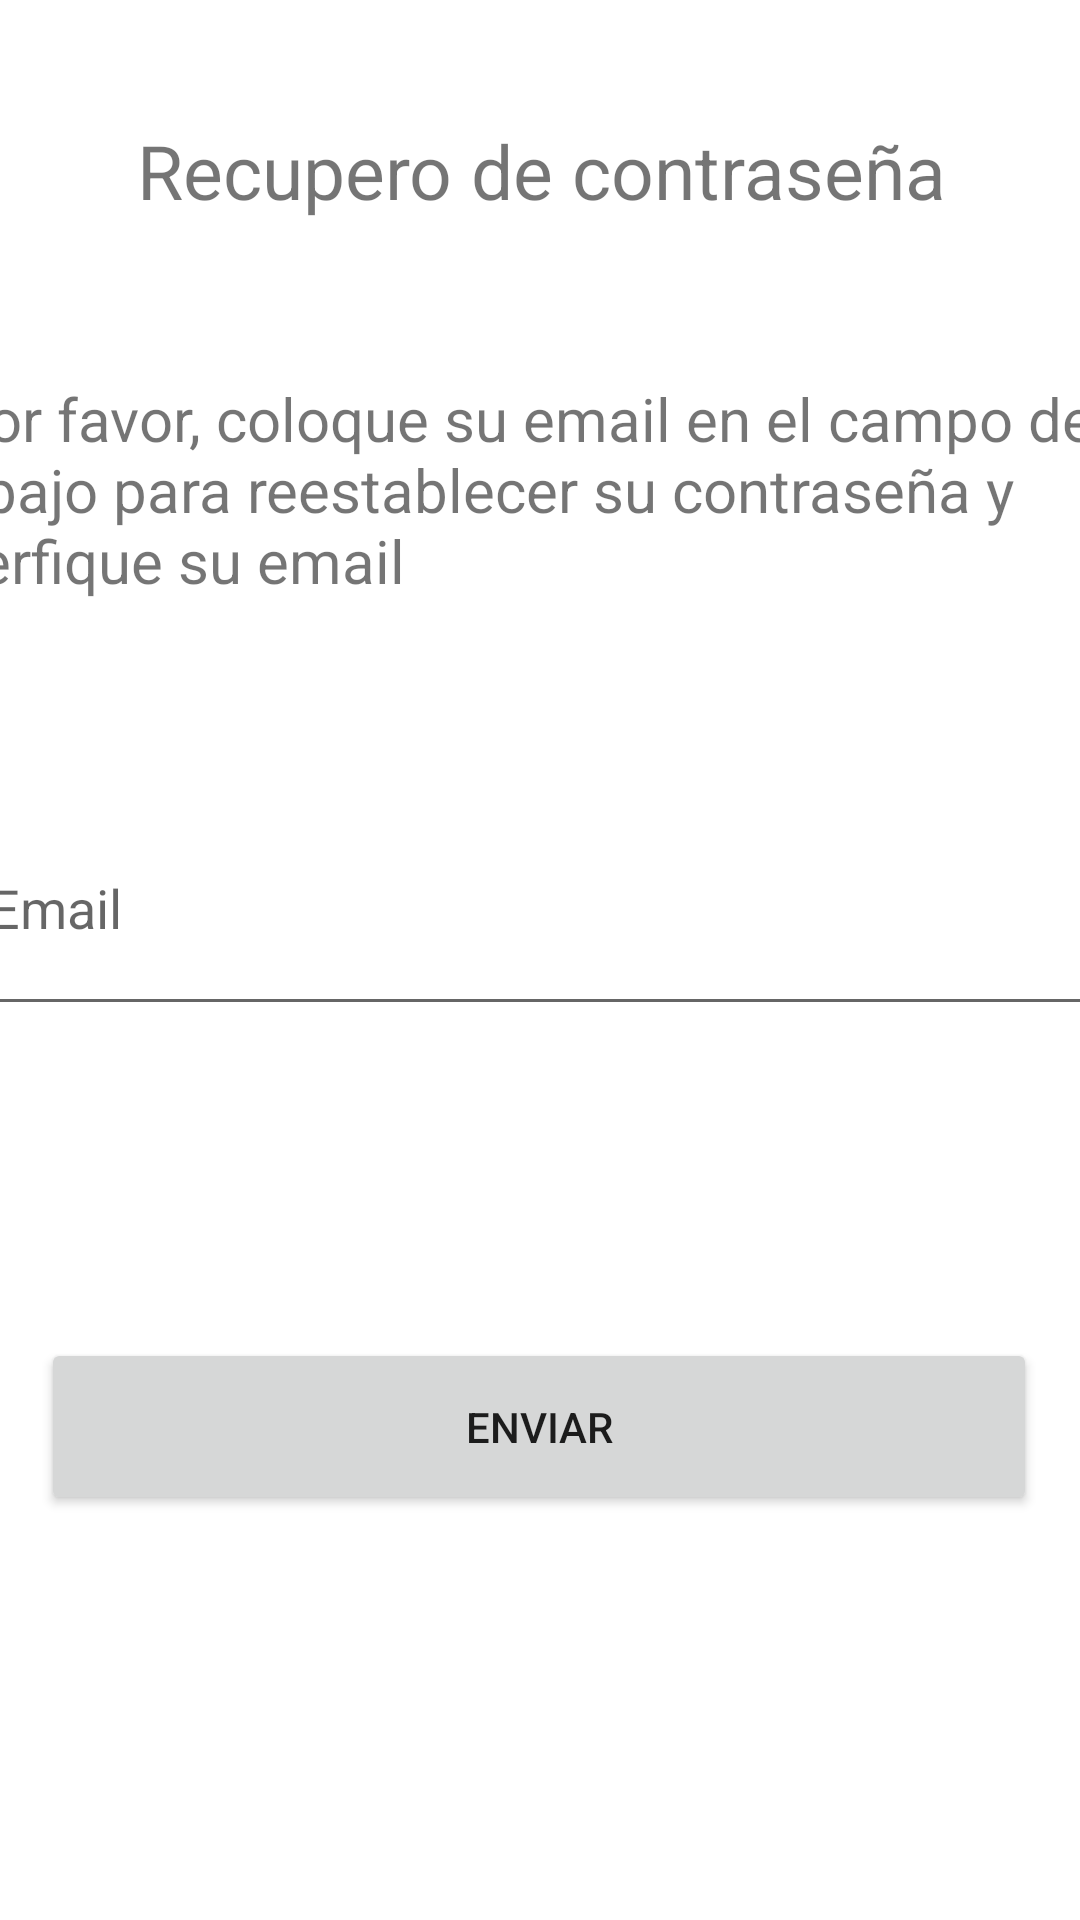

Produce the Android XML layout that renders to this screen, including the resource entries it uses.
<!-- AndroidManifest.xml: application theme Theme.RestoApp -->
<!-- res/layout/activity_recuperar_pass.xml -->
<?xml version="1.0" encoding="utf-8"?>
<androidx.constraintlayout.widget.ConstraintLayout xmlns:android="http://schemas.android.com/apk/res/android"
    xmlns:app="http://schemas.android.com/apk/res-auto"
    xmlns:tools="http://schemas.android.com/tools"
    android:id="@+id/main"
    android:layout_width="match_parent"
    android:layout_height="match_parent"
    tools:context=".Login.RecuperarPassActivity">

    <TextView
        android:id="@+id/tituloPassRecovery"
        android:layout_width="395dp"
        android:layout_height="59dp"
        android:layout_marginTop="40dp"
        android:textAlignment="center"
        android:textSize="25dp"
        android:text="Recupero de contraseña"
        app:layout_constraintEnd_toEndOf="parent"
        app:layout_constraintStart_toStartOf="parent"
        app:layout_constraintTop_toTopOf="parent" />

    <EditText
        android:id="@+id/email"
        android:layout_width="386dp"
        android:layout_height="82dp"
        android:layout_marginTop="40dp"
        android:ems="10"
        android:hint="Email"
        android:focusable="true"
        android:inputType="textEmailAddress"
        app:layout_constraintEnd_toEndOf="parent"
        app:layout_constraintHorizontal_bias="0.32"
        app:layout_constraintStart_toStartOf="parent"
        app:layout_constraintTop_toBottomOf="@+id/ColocarMail" />

    <TextView
        android:id="@+id/ColocarMail"
        android:layout_width="394dp"
        android:layout_height="94dp"
        android:layout_marginTop="27dp"
        android:text="Por favor, coloque su email en el campo de abajo para reestablecer su contraseña y verfique su email"
        android:textSize="20dp"
        app:layout_constraintEnd_toEndOf="parent"
        app:layout_constraintStart_toStartOf="parent"
        app:layout_constraintTop_toBottomOf="@+id/tituloPassRecovery" />

    <Button
        android:id="@+id/btnEnviar"
        android:layout_width="332dp"
        android:layout_height="59dp"
        android:layout_marginTop="104dp"
        android:text="Enviar"
        app:layout_constraintEnd_toEndOf="parent"
        app:layout_constraintHorizontal_bias="0.493"
        app:layout_constraintStart_toStartOf="parent"
        app:layout_constraintTop_toBottomOf="@+id/email" />

    <TextView
        android:id="@+id/mensaje"
        android:layout_width="403dp"
        android:layout_height="126dp"
        android:layout_marginTop="82dp"
        android:text=""
        app:layout_constraintBottom_toBottomOf="parent"
        app:layout_constraintEnd_toEndOf="parent"
        app:layout_constraintHorizontal_bias="0.38"
        app:layout_constraintStart_toStartOf="parent"
        app:layout_constraintTop_toBottomOf="@+id/btnEnviar"
        app:layout_constraintVertical_bias="0.0" />
</androidx.constraintlayout.widget.ConstraintLayout>
<!-- resources referenced by this layout -->
<resources>
  <style name="Theme.RestoApp" parent="Theme.MaterialComponents.DayNight.DarkActionBar">
          
          <item name="colorPrimary">@color/colorPrimary</item>
          <item name="colorPrimaryVariant">@color/colorPrimaryVariant</item>
          <item name="colorOnPrimary">@color/colorOnPrimary</item>
          
          <item name="colorSecondary">@color/colorSecondary</item>
          <item name="colorSecondaryVariant">@color/colorSecondaryVariant</item>
          <item name="colorOnSecondary">@color/colorOnSecondary</item>
          
  
          <item name="colorSurface">@color/colorSurface</item>
          <item name="colorError">@color/colorError</item>
          <item name="colorOnBackground">@color/colorOnBackground</item>
          <item name="colorOnSurface">@color/colorOnSurface</item>
          <item name="colorOnError">@color/colorOnError</item>
          
          <item name="android:statusBarColor">?attr/colorPrimaryVariant</item>
          
  
          
      </style>
  <color name="colorPrimary">#CD4C06</color>
  <color name="colorPrimaryVariant">#ffedd5</color>
  <color name="colorOnPrimary">#fc933b</color>
  <color name="colorSecondary">#E33508</color>
  <color name="colorSecondaryVariant">#FF0505</color>
  <color name="colorOnSecondary">#fa7515</color>
  <color name="colorSurface">#c3420b</color>
  <color name="colorError">#9b3511</color>
  <color name="colorOnBackground">#000000</color>
  <color name="colorOnSurface">#5BFFFAF8</color>
  <color name="colorOnError">#D50000</color>
</resources>
